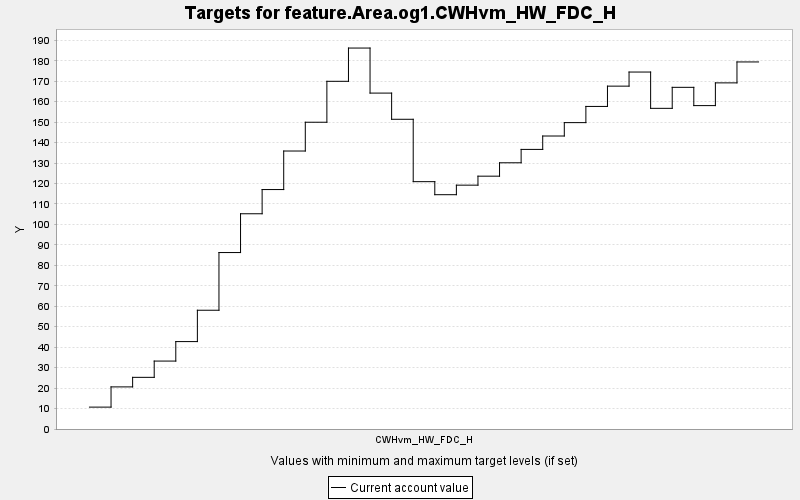

Source data for this figure (header and first rows):
TARGET, PERIOD, YEAR, PERIODWIDTH, MINIMUM, MAXIMUM, MINWEIGHT, MAXWEIGHT, CURRENT, SUMMARY
feature.Area.og1.CWHvm_HW_FDC_H, 0, 0, 10.0, 0.0, 10000, 1.0, 1.0, 10.7, 0.0
feature.Area.og1.CWHvm_HW_FDC_H, 1, 10, 10.0, 0.0, 10000, 1.0, 1.0, 20.58, 0.0
feature.Area.og1.CWHvm_HW_FDC_H, 2, 20, 10.0, 0.0, 10000, 1.0, 1.0, 25.25, 0.0
feature.Area.og1.CWHvm_HW_FDC_H, 3, 30, 10.0, 0.0, 10000, 1.0, 1.0, 33.21, 0.0
feature.Area.og1.CWHvm_HW_FDC_H, 4, 40, 10.0, 0.0, 10000, 1.0, 1.0, 42.73, 0.0
feature.Area.og1.CWHvm_HW_FDC_H, 5, 50, 10.0, 0.0, 10000, 1.0, 1.0, 58.06, 0.0
feature.Area.og1.CWHvm_HW_FDC_H, 6, 60, 10.0, 0.0, 10000, 1.0, 1.0, 86.26, 0.0
feature.Area.og1.CWHvm_HW_FDC_H, 7, 70, 10.0, 0.0, 10000, 1.0, 1.0, 105.2, 0.0
feature.Area.og1.CWHvm_HW_FDC_H, 8, 80, 10.0, 0.0, 10000, 1.0, 1.0, 117.1, 0.0
feature.Area.og1.CWHvm_HW_FDC_H, 9, 90, 10.0, 0.0, 10000, 1.0, 1.0, 135.9, 0.0
feature.Area.og1.CWHvm_HW_FDC_H, 10, 100, 10.0, 0.0, 10000, 1.0, 1.0, 150, 0.0
feature.Area.og1.CWHvm_HW_FDC_H, 11, 110, 10.0, 0.0, 10000, 1.0, 1.0, 170, 0.0
feature.Area.og1.CWHvm_HW_FDC_H, 12, 120, 10.0, 0.0, 10000, 1.0, 1.0, 186.2, 0.0
feature.Area.og1.CWHvm_HW_FDC_H, 13, 130, 10.0, 0.0, 10000, 1.0, 1.0, 164.2, 0.0
feature.Area.og1.CWHvm_HW_FDC_H, 14, 140, 10.0, 0.0, 10000, 1.0, 1.0, 151.4, 0.0
feature.Area.og1.CWHvm_HW_FDC_H, 15, 150, 10.0, 0.0, 10000, 1.0, 1.0, 120.9, 0.0
feature.Area.og1.CWHvm_HW_FDC_H, 16, 160, 10.0, 0.0, 10000, 1.0, 1.0, 114.5, 0.0
feature.Area.og1.CWHvm_HW_FDC_H, 17, 170, 10.0, 0.0, 10000, 1.0, 1.0, 119.2, 0.0
feature.Area.og1.CWHvm_HW_FDC_H, 18, 180, 10.0, 0.0, 10000, 1.0, 1.0, 123.6, 0.0
feature.Area.og1.CWHvm_HW_FDC_H, 19, 190, 10.0, 0.0, 10000, 1.0, 1.0, 130.1, 0.0
feature.Area.og1.CWHvm_HW_FDC_H, 20, 200, 10.0, 0.0, 10000, 1.0, 1.0, 136.7, 0.0
feature.Area.og1.CWHvm_HW_FDC_H, 21, 210, 10.0, 0.0, 10000, 1.0, 1.0, 143.2, 0.0
feature.Area.og1.CWHvm_HW_FDC_H, 22, 220, 10.0, 0.0, 10000, 1.0, 1.0, 149.8, 0.0
feature.Area.og1.CWHvm_HW_FDC_H, 23, 230, 10.0, 0.0, 10000, 1.0, 1.0, 157.7, 0.0
feature.Area.og1.CWHvm_HW_FDC_H, 24, 240, 10.0, 0.0, 10000, 1.0, 1.0, 167.6, 0.0
feature.Area.og1.CWHvm_HW_FDC_H, 25, 250, 10.0, 0.0, 10000, 1.0, 1.0, 174.5, 0.0
feature.Area.og1.CWHvm_HW_FDC_H, 26, 260, 10.0, 0.0, 10000, 1.0, 1.0, 156.8, 0.0
feature.Area.og1.CWHvm_HW_FDC_H, 27, 270, 10.0, 0.0, 10000, 1.0, 1.0, 167, 0.0
feature.Area.og1.CWHvm_HW_FDC_H, 28, 280, 10.0, 0.0, 10000, 1.0, 1.0, 158.1, 0.0
feature.Area.og1.CWHvm_HW_FDC_H, 29, 290, 10.0, 0.0, 10000, 1.0, 1.0, 169.2, 0.0
feature.Area.og1.CWHvm_HW_FDC_H, 30, 300, 10.0, 0.0, 10000, 1.0, 1.0, 179.4, 0.0
